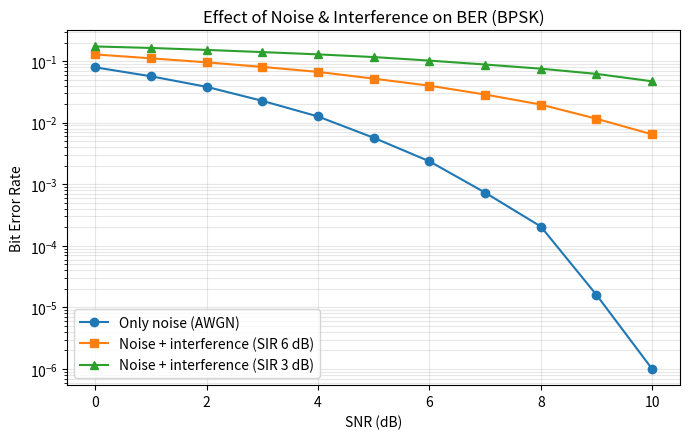

The script that saved this image:

# Exp 8: Noise & interference - BER vs SNR for BPSK, with and without interferer
import numpy as np, matplotlib.pyplot as plt

np.random.seed(0)
N = 200000

bits = np.random.randint(0, 2, N)
s = 2 * bits - 1  # BPSK: 0 -> -1, 1 -> +1

def ber(snr_db, sir_db=None):
    noise = np.random.randn(N) / np.sqrt(2 * 10**(snr_db/10))
    r = s + noise

    if sir_db is not None:
        r += 10**(-sir_db/20) * np.sign(np.random.randn(N))

    return np.mean((r > 0) != bits)

snr = np.arange(0, 11)

plt.figure(figsize=(7, 4.5))
plt.semilogy(snr, [ber(x) + 1e-6 for x in snr],
             "o-", label="Only noise (AWGN)")
plt.semilogy(snr, [ber(x, 6) + 1e-6 for x in snr],
             "s-", label="Noise + interference (SIR 6 dB)")
plt.semilogy(snr, [ber(x, 3) + 1e-6 for x in snr],
             "^-", label="Noise + interference (SIR 3 dB)")

plt.xlabel("SNR (dB)")
plt.ylabel("Bit Error Rate")
plt.grid(alpha=0.3, which="both")
plt.legend()
plt.title("Effect of Noise & Interference on BER (BPSK)")
plt.tight_layout()
plt.savefig("exp8_noise.png", dpi=150)
plt.show()
